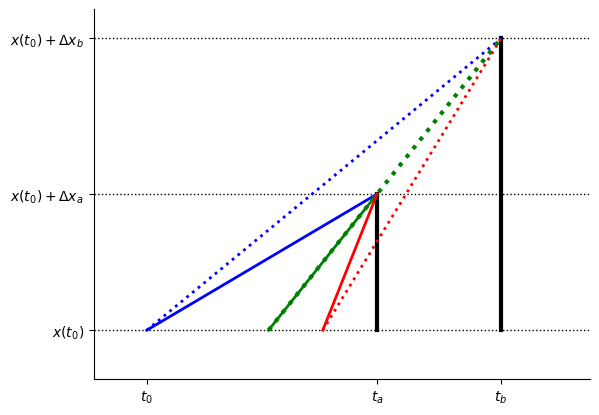

Python code for this plot: (Note: this script raises an exception after producing the figure.)
#!/usr/bin/env python3
# -*- coding: utf-8 -*-
"""
Created on Fri Apr 13 10:54:25 2018

[redacted]
"""
import matplotlib.pyplot as plt
import numpy as np
import pandas as pd
from datetime import datetime

t0=0
ta=1.3
tb=2
x0=0
Dxa=1.4
Dxb=3
tPR=(Dxa*tb-Dxb*ta)/(Dxa-Dxb)

#Payouts
plt.plot([ta, ta], [x0, x0+Dxa], 'k-', lw=3)
plt.plot([tb, tb], [x0, x0+Dxb], 'k-', lw=3)

#wealth levels
plt.plot([-.3, 2.5], [x0, x0], 'k:', lw=1)
plt.plot([-.3, 2.5], [x0+Dxa, x0+Dxa], 'k:', lw=1)
plt.plot([-.3, 2.5], [x0+Dxb, x0+Dxb], 'k:', lw=1)

#initial slopes
plt.plot([t0,ta], [x0, x0+Dxa], 'b', lw=2)
plt.plot([t0,tb], [x0, x0+Dxb], 'b:', lw=2)

#indifference slopes
plt.plot([tPR,ta], [x0, x0+Dxa], 'g', lw=2)
plt.plot([tPR,tb], [x0, x0+Dxb], 'g:', lw=3)

#reversed slopes
plt.plot([(tPR+ta)/2,ta], [x0, x0+Dxa], 'r', lw=2)
plt.plot([(tPR+ta)/2,tb], [x0, x0+Dxb], 'r:', lw=2)
#plt.plot([0, 2], [0, 3], 'r:', lw=4)
#plt.plot([0, 1], [0, 1], 'b:', lw=3)
plt.rc('xtick',labelsize=16)
plt.rc('ytick',labelsize=16)
plt.gca().spines['right'].set_color('none')
plt.gca().spines['top'].set_color('none')
#plt.xlabel('$t$',fontsize=16)
#plt.ylabel('Payment',fontsize=16)
plt.xticks([t0,ta,tb], ['$t_0$','$t_a$','$t_b$'], rotation=0)
plt.yticks([x0,x0+Dxa,x0+Dxb], ['$x(t_0)$','$x(t_0)+\Delta x_a$','$x(t_0)+\Delta x_b$'], rotation=0)
plt.xlim(-.3,2.5)
plt.ylim(-.5,3.3)
plt.savefig("./../reversal.pdf", bbox_inches='tight')
plt.show()
